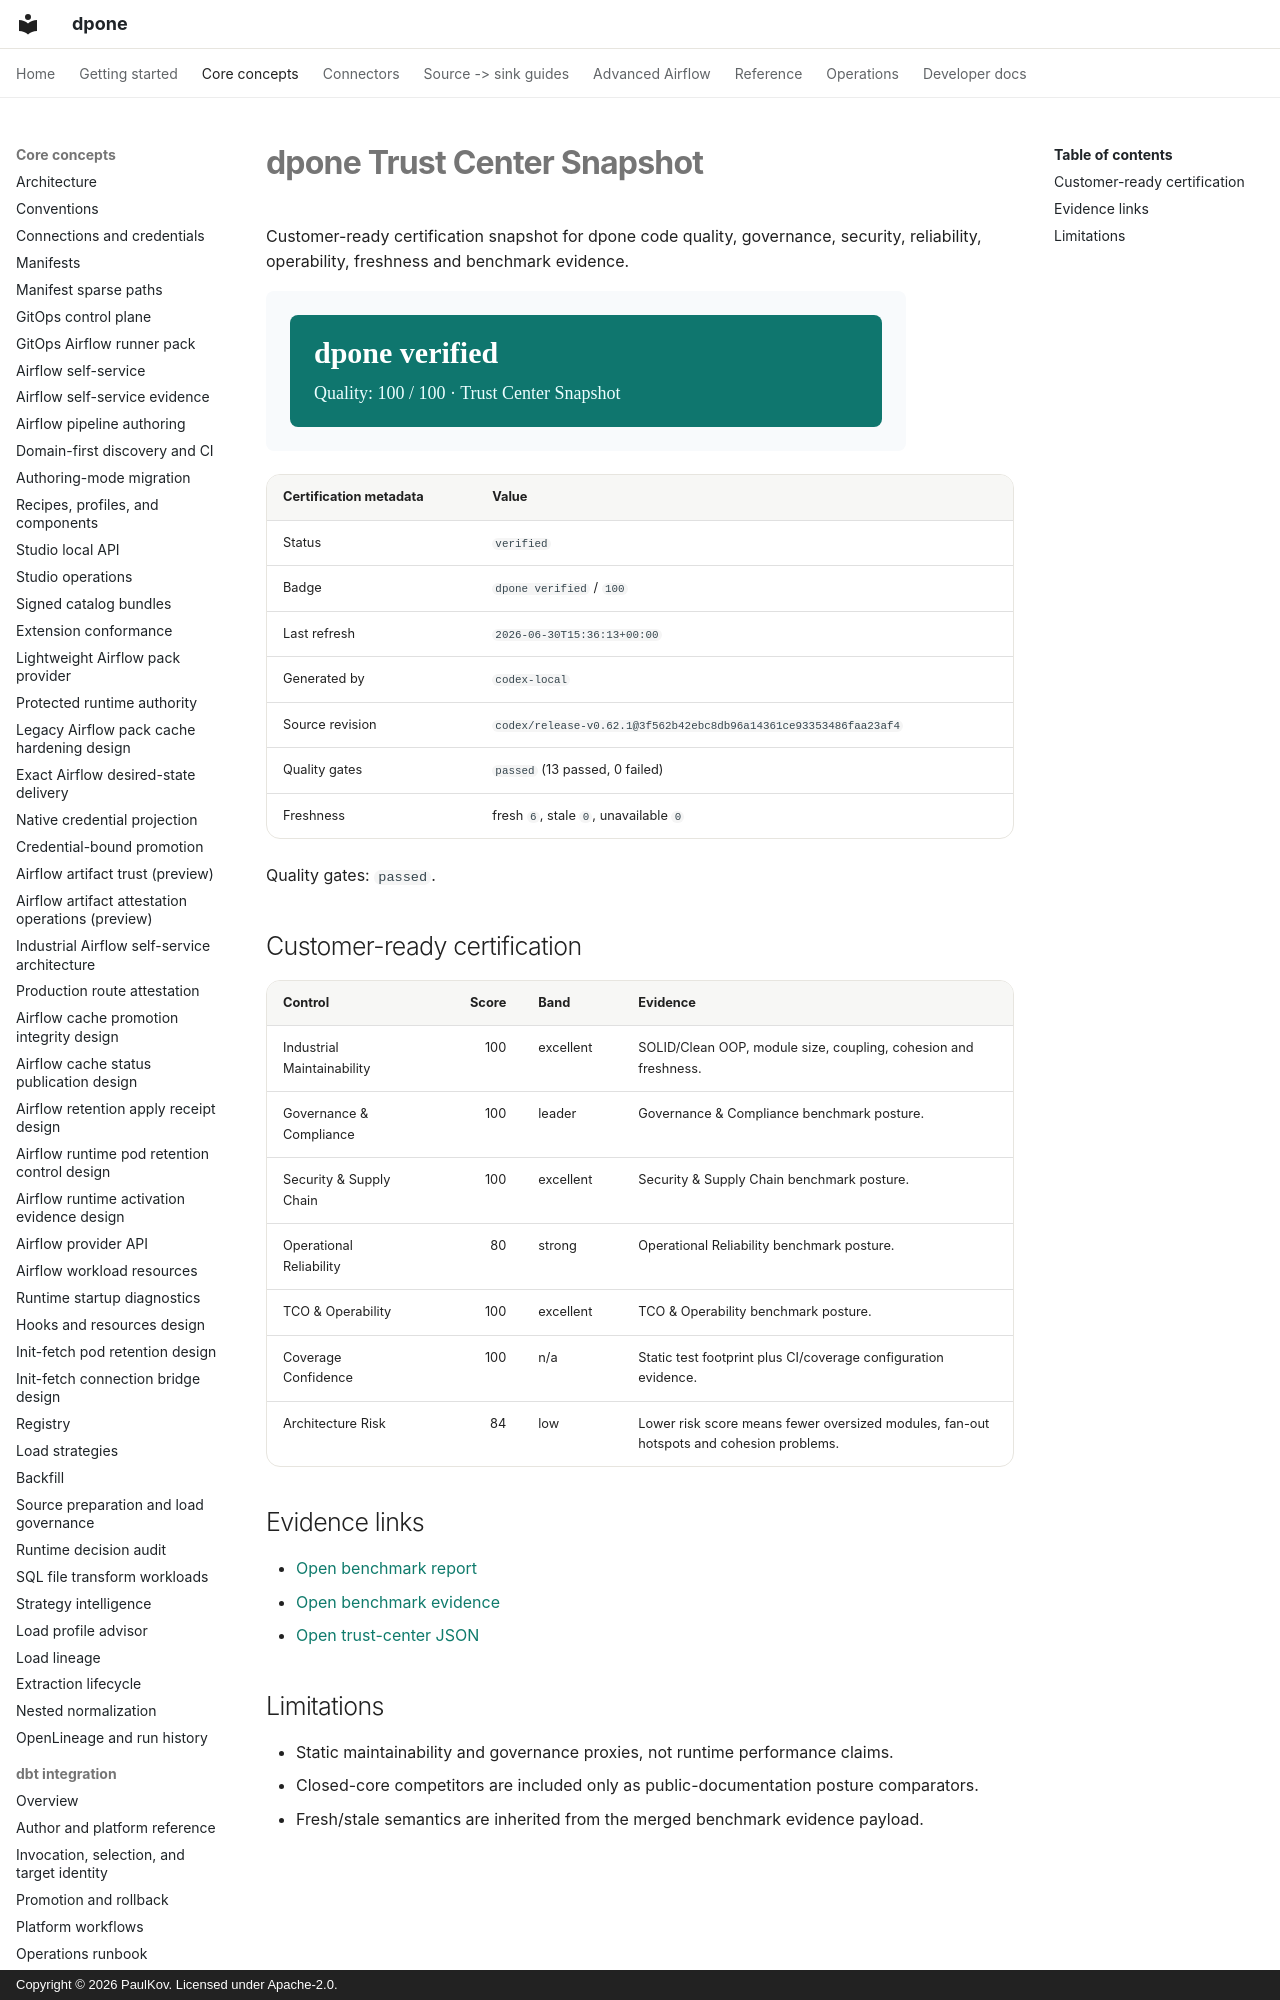

repository: PaulKov/dpone · page: benchmarks/dpone-trust-center-snapshot-2026-06-12/index.html · generator: mkdocs · copyright: Copyright © 2026 PaulKov. Licensed under Apache-2.0.

# dpone Trust Center Snapshot

Customer-ready certification snapshot for dpone code quality, governance, security, reliability, operability, freshness and benchmark evidence.

![dpone trust center badge](assets/dpone-trust-center-badge.svg)

| Certification metadata | Value |
|---|---|
| Status | `verified` |
| Badge | `dpone verified` / `100` |
| Last refresh | `2026-06-30T15:36:13+00:00` |
| Generated by | `codex-local` |
| Source revision | `codex/release-v0.62.1@3f562b42ebc8db96a14361ce93353486faa23af4` |
| Quality gates | `passed` (13 passed, 0 failed) |
| Freshness | fresh `6`, stale `0`, unavailable `0` |

Quality gates: `passed`.
